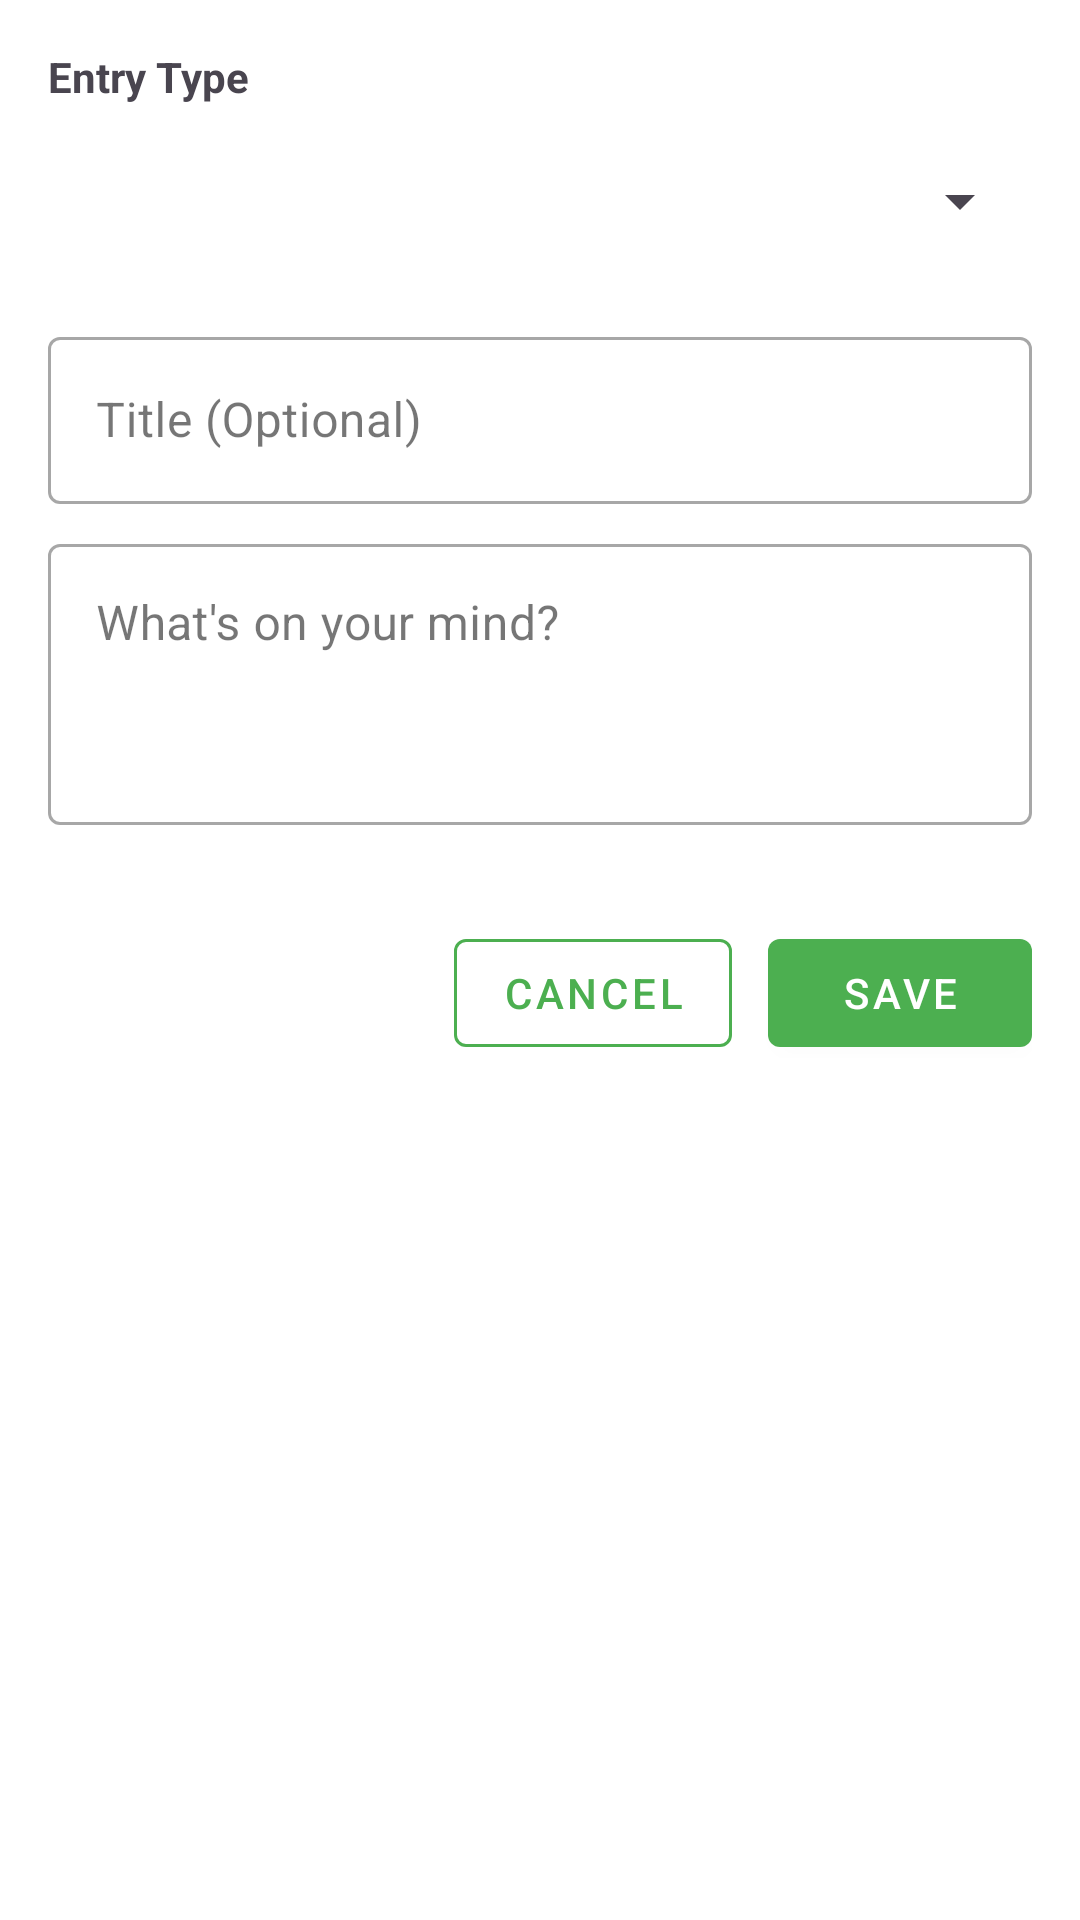

Layout XML and referenced resources for this Android screen:
<!-- AndroidManifest.xml: application theme Theme.HealthAssistant -->
<!-- res/layout/dialog_add_journal_entry.xml -->
<?xml version="1.0" encoding="utf-8"?>
<androidx.core.widget.NestedScrollView xmlns:android="http://schemas.android.com/apk/res/android"
    xmlns:app="http://schemas.android.com/apk/res-auto"
    xmlns:tools="http://schemas.android.com/tools"
    android:layout_width="match_parent"
    android:layout_height="wrap_content">

    <LinearLayout
        android:layout_width="match_parent"
        android:layout_height="wrap_content"
        android:orientation="vertical"
        android:padding="16dp">

        <TextView
            android:layout_width="wrap_content"
            android:layout_height="wrap_content"
            android:layout_marginBottom="8dp"
            android:text="Entry Type"
            android:textStyle="bold" />

        <Spinner
            android:id="@+id/entryTypeSpinner"
            android:layout_width="match_parent"
            android:layout_height="wrap_content"
            android:layout_marginBottom="16dp"
            android:minHeight="48dp" />

        
        <LinearLayout
            android:id="@+id/noteEntryContainer"
            android:layout_width="match_parent"
            android:layout_height="wrap_content"
            android:orientation="vertical"
            android:visibility="visible">

            <com.google.android.material.textfield.TextInputLayout
                style="@style/Widget.MaterialComponents.TextInputLayout.OutlinedBox"
                android:layout_width="match_parent"
                android:layout_height="wrap_content"
                android:layout_marginBottom="8dp"
                android:hint="Title (Optional)">

                <com.google.android.material.textfield.TextInputEditText
                    android:id="@+id/noteTitleInput"
                    android:layout_width="match_parent"
                    android:layout_height="wrap_content"
                    android:inputType="text"
                    android:maxLines="1" />
            </com.google.android.material.textfield.TextInputLayout>

            <com.google.android.material.textfield.TextInputLayout
                style="@style/Widget.MaterialComponents.TextInputLayout.OutlinedBox"
                android:layout_width="match_parent"
                android:layout_height="wrap_content"
                android:layout_marginBottom="8dp"
                android:hint="What's on your mind?">

                <com.google.android.material.textfield.TextInputEditText
                    android:id="@+id/noteContentInput"
                    android:layout_width="match_parent"
                    android:layout_height="wrap_content"
                    android:gravity="top"
                    android:inputType="textMultiLine"
                    android:minLines="3" />
            </com.google.android.material.textfield.TextInputLayout>
        </LinearLayout>

        
        <LinearLayout
            android:id="@+id/moodEntryContainer"
            android:layout_width="match_parent"
            android:layout_height="wrap_content"
            android:orientation="vertical"
            android:visibility="gone">

            <TextView
                android:layout_width="match_parent"
                android:layout_height="wrap_content"
                android:layout_marginBottom="8dp"
                android:text="How are you feeling today?"
                android:textAlignment="center" />

            <LinearLayout
                android:id="@+id/moodOptions"
                android:layout_width="match_parent"
                android:layout_height="wrap_content"
                android:layout_marginTop="8dp"
                android:layout_marginBottom="16dp"
                android:gravity="center"
                android:orientation="horizontal">

                
                <TextView
                    android:layout_width="48dp"
                    android:layout_height="48dp"
                    android:background="?attr/selectableItemBackgroundBorderless"
                    android:gravity="center"
                    android:text="😃"
                    android:textSize="24sp" />

                <TextView
                    android:layout_width="48dp"
                    android:layout_height="48dp"
                    android:background="?attr/selectableItemBackgroundBorderless"
                    android:gravity="center"
                    android:text="🙂"
                    android:textSize="24sp" />

                <TextView
                    android:layout_width="48dp"
                    android:layout_height="48dp"
                    android:background="?attr/selectableItemBackgroundBorderless"
                    android:gravity="center"
                    android:text="😐"
                    android:textSize="24sp" />

                <TextView
                    android:layout_width="48dp"
                    android:layout_height="48dp"
                    android:background="?attr/selectableItemBackgroundBorderless"
                    android:gravity="center"
                    android:text="🙁"
                    android:textSize="24sp" />

                <TextView
                    android:layout_width="48dp"
                    android:layout_height="48dp"
                    android:background="?attr/selectableItemBackgroundBorderless"
                    android:gravity="center"
                    android:text="😞"
                    android:textSize="24sp" />
            </LinearLayout>

            <com.google.android.material.textfield.TextInputLayout
                style="@style/Widget.MaterialComponents.TextInputLayout.OutlinedBox"
                android:layout_width="match_parent"
                android:layout_height="wrap_content"
                android:layout_marginBottom="8dp"
                android:hint="Add notes about your mood (Optional)">

                <com.google.android.material.textfield.TextInputEditText
                    android:id="@+id/moodDescriptionInput"
                    android:layout_width="match_parent"
                    android:layout_height="wrap_content"
                    android:gravity="top"
                    android:inputType="textMultiLine"
                    android:minLines="2" />
            </com.google.android.material.textfield.TextInputLayout>
        </LinearLayout>

        
        <LinearLayout
            android:id="@+id/healthMetricContainer"
            android:layout_width="match_parent"
            android:layout_height="wrap_content"
            android:orientation="vertical"
            android:visibility="gone">

            <TextView
                android:id="@+id/metricTypeLabel"
                android:layout_width="match_parent"
                android:layout_height="wrap_content"
                android:layout_marginBottom="8dp"
                android:text="Health Metric"
                android:textAlignment="center" />

            <com.google.android.material.textfield.TextInputLayout
                style="@style/Widget.MaterialComponents.TextInputLayout.OutlinedBox"
                android:layout_width="match_parent"
                android:layout_height="wrap_content"
                android:layout_marginBottom="8dp"
                android:hint="Value">

                <com.google.android.material.textfield.TextInputEditText
                    android:id="@+id/metricValueInput"
                    android:layout_width="match_parent"
                    android:layout_height="wrap_content"
                    android:inputType="numberDecimal" />
            </com.google.android.material.textfield.TextInputLayout>

            <com.google.android.material.textfield.TextInputLayout
                style="@style/Widget.MaterialComponents.TextInputLayout.OutlinedBox"
                android:layout_width="match_parent"
                android:layout_height="wrap_content"
                android:layout_marginBottom="8dp"
                android:hint="Notes (Optional)">

                <com.google.android.material.textfield.TextInputEditText
                    android:id="@+id/metricNotesInput"
                    android:layout_width="match_parent"
                    android:layout_height="wrap_content"
                    android:gravity="top"
                    android:inputType="textMultiLine"
                    android:minLines="2" />
            </com.google.android.material.textfield.TextInputLayout>
        </LinearLayout>

        
        <LinearLayout
            android:id="@+id/activityContainer"
            android:layout_width="match_parent"
            android:layout_height="wrap_content"
            android:orientation="vertical"
            android:visibility="gone">

            <com.google.android.material.textfield.TextInputLayout
                style="@style/Widget.MaterialComponents.TextInputLayout.OutlinedBox"
                android:layout_width="match_parent"
                android:layout_height="wrap_content"
                android:layout_marginBottom="8dp"
                android:hint="Activity Type">

                <com.google.android.material.textfield.TextInputEditText
                    android:id="@+id/activityTypeInput"
                    android:layout_width="match_parent"
                    android:layout_height="wrap_content"
                    android:inputType="text" />
            </com.google.android.material.textfield.TextInputLayout>

            <com.google.android.material.textfield.TextInputLayout
                style="@style/Widget.MaterialComponents.TextInputLayout.OutlinedBox"
                android:layout_width="match_parent"
                android:layout_height="wrap_content"
                android:layout_marginBottom="8dp"
                android:hint="Duration (minutes)">

                <com.google.android.material.textfield.TextInputEditText
                    android:id="@+id/durationInput"
                    android:layout_width="match_parent"
                    android:layout_height="wrap_content"
                    android:inputType="number" />
            </com.google.android.material.textfield.TextInputLayout>
        </LinearLayout>

        
        <LinearLayout
            android:layout_width="match_parent"
            android:layout_height="wrap_content"
            android:layout_marginTop="24dp"
            android:orientation="horizontal"
            android:gravity="end">

            
            <com.google.android.material.button.MaterialButton
                android:id="@+id/cancelButton"
                style="@style/Widget.MaterialComponents.Button.OutlinedButton"
                android:layout_width="wrap_content"
                android:layout_height="wrap_content"
                android:layout_marginEnd="12dp"
                android:text="Cancel"
                android:textColor="@color/primary_color"
                app:strokeColor="@color/primary_color"
                app:strokeWidth="1dp" />

            
            <com.google.android.material.button.MaterialButton
                android:id="@+id/saveButton"
                style="@style/Widget.MaterialComponents.Button"
                android:layout_width="wrap_content"
                android:layout_height="wrap_content"
                android:text="Save"
                android:textColor="@android:color/white"
                app:backgroundTint="@color/primary_color" />

        </LinearLayout>

    </LinearLayout>

</androidx.core.widget.NestedScrollView>
<!-- resources referenced by this layout -->
<resources>
  <color name="primary_color">@color/colorPrimary</color>
  <style name="Theme.HealthAssistant" parent="Theme.Material3.DayNight">
          <item name="colorPrimary">@color/colorPrimary</item>
          <item name="colorPrimaryVariant">@color/colorPrimaryVariant</item>
          <item name="colorSecondary">@color/colorSecondary</item>
          <item name="colorSecondaryVariant">@color/colorSecondaryVariant</item>
          <item name="colorOnPrimary">@color/colorOnPrimary</item>
          <item name="colorOnSecondary">@color/colorOnSecondary</item>
          <item name="colorSurface">@color/colorSurface</item>
          <item name="colorOnSurface">@color/colorOnSurface</item>
          <item name="android:colorBackground">@color/colorBackground</item>
          <item name="colorOnBackground">@color/colorOnBackground</item>
          <item name="colorError">@color/colorError</item>
          <item name="colorOnError">@color/colorOnError</item>
      </style>
  <color name="colorPrimary">#4CAF50</color>
  <color name="colorPrimaryVariant">#388E3C</color>
  <color name="colorSecondary">#81C784</color>
  <color name="colorSecondaryVariant">#66BB6A</color>
  <color name="colorOnPrimary">@color/white</color>
  <color name="colorOnSecondary">#000000</color>
  <color name="colorSurface">@color/background_primary</color>
  <color name="colorOnSurface">@color/text_primary_dark</color>
  <color name="colorBackground">@color/background_primary</color>
  <color name="colorOnBackground">@color/text_primary_dark</color>
  <color name="colorError">#F44336</color>
  <color name="colorOnError">@color/white</color>
  <color name="white">#FFFFFFFF</color>
  <color name="background_primary">#FFFFFF</color>
  <color name="text_primary_dark">#1A1A1A</color>
</resources>
